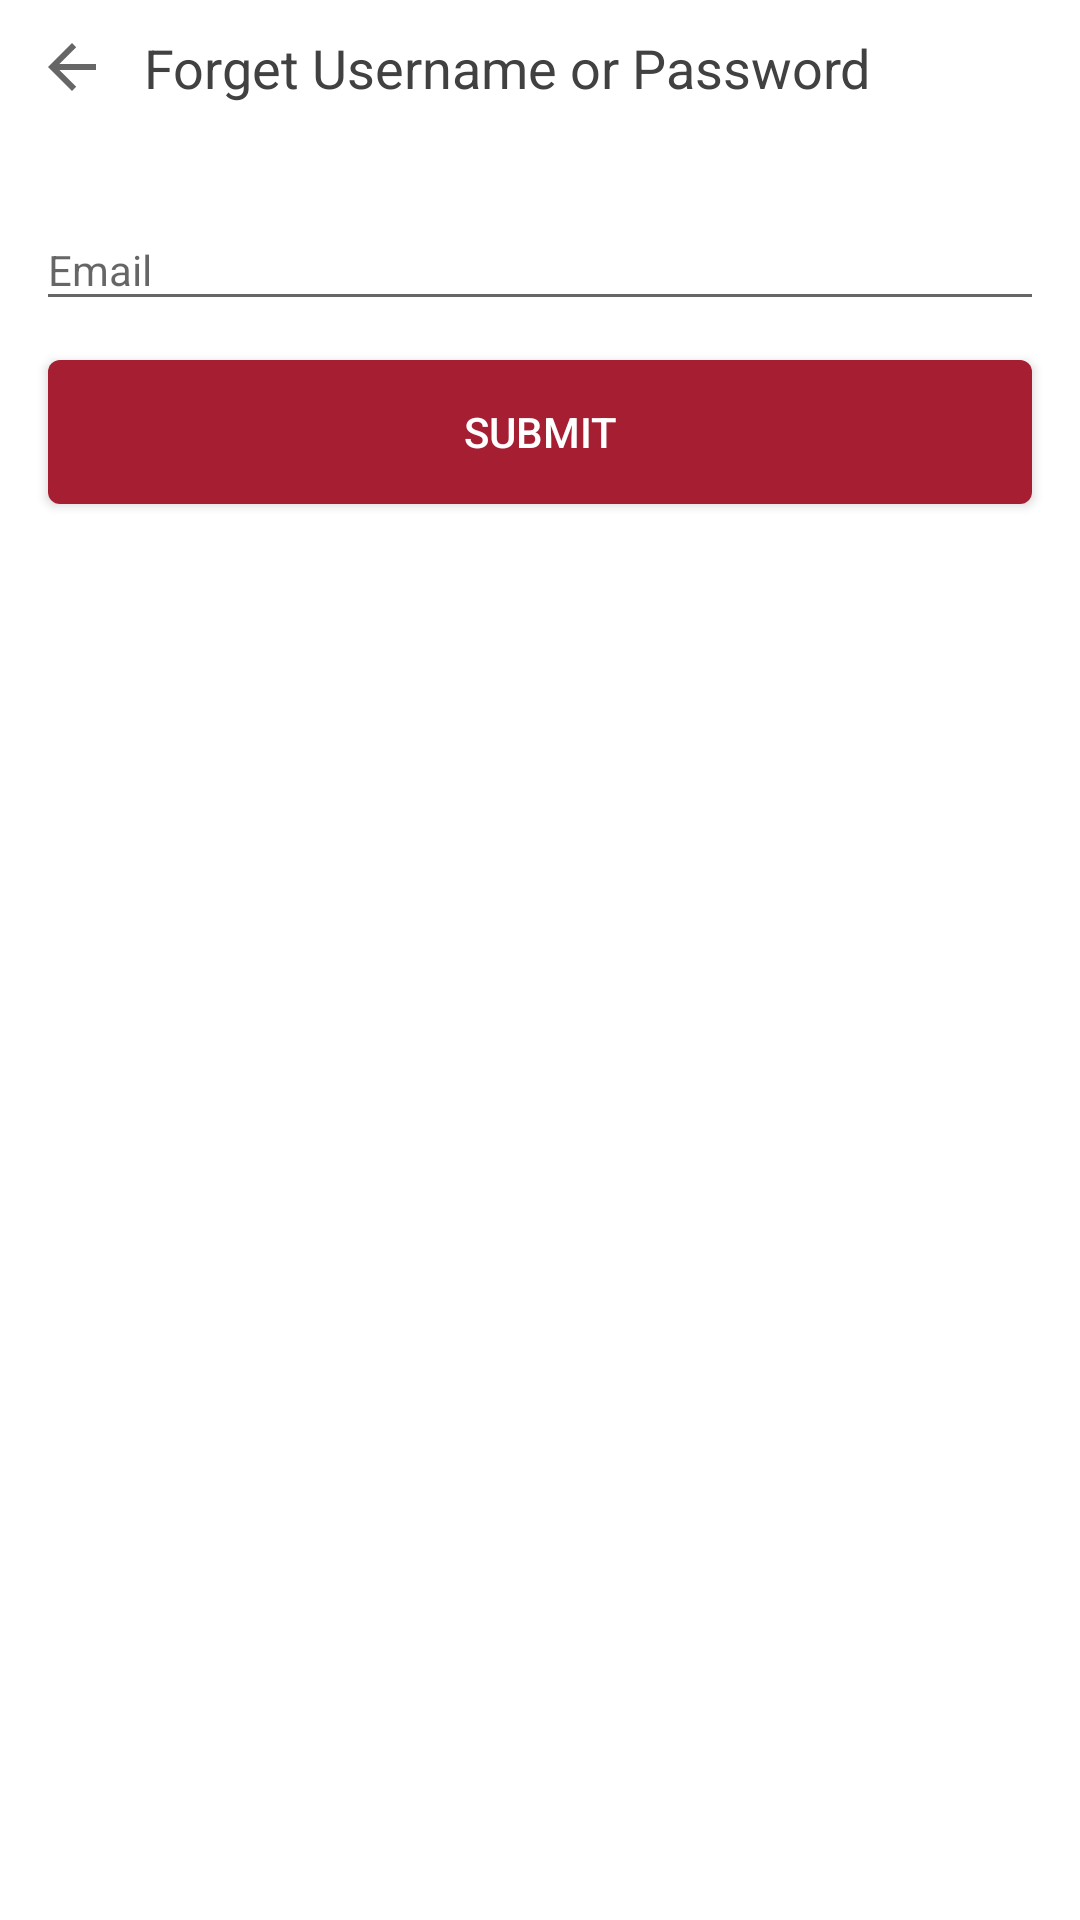

Write the Android layout XML for this screen, with the resource values it uses.
<!-- AndroidManifest.xml: application theme AppTheme -->
<!-- res/layout/forget_fragment.xml -->
<?xml version="1.0" encoding="utf-8"?>
<FrameLayout xmlns:android="http://schemas.android.com/apk/res/android"
    android:layout_width="match_parent"
    android:layout_height="match_parent"
    android:fillViewport="true"
    android:clickable="true"
    android:focusable="true"
    android:background="@android:color/white"
    android:focusableInTouchMode="true"
    xmlns:app="http://schemas.android.com/apk/res-auto">
<LinearLayout
    android:orientation="horizontal"
    android:layout_width="match_parent"
    android:layout_height="45dp">
    <ImageView
        android:layout_marginLeft="12dp"
        android:layout_marginStart="12dp"
        android:layout_gravity="center"
        android:id="@+id/ivBack"
        android:layout_width="wrap_content"
        android:layout_height="wrap_content"
        app:srcCompat="?attr/homeAsUpIndicator" />
    <TextView
        android:layout_marginLeft="12dp"
        android:layout_marginStart="12dp"
        android:layout_gravity="center"
        android:id="@+id/tvTitle"
        android:layout_width="wrap_content"
        android:layout_height="wrap_content"
        android:gravity="left"
        android:textSize="18sp"
        android:textColor="#414141"
        android:text="Forget Username or Password" />
</LinearLayout>
    <android.support.design.widget.TextInputLayout
        android:id="@+id/ilEmail"
        android:layout_width="match_parent"
        android:layout_height="wrap_content"
        android:layout_marginTop="60dp"
        android:layout_marginLeft="12dp"
        android:layout_marginStart="12dp"
        android:layout_marginRight="12dp"
        android:layout_marginEnd="12dp">

        <android.support.design.widget.TextInputEditText
            android:id="@+id/etEmail"
            android:layout_width="match_parent"
            android:layout_height="wrap_content"
            android:inputType="textEmailAddress"
            android:hint="Email"
            android:ems="10"
            android:textSize="14sp" />
    </android.support.design.widget.TextInputLayout>
    <Button
        android:layout_marginTop="120dp"
        android:layout_marginEnd="@dimen/activity_horizontal_margin"
        android:layout_marginStart="@dimen/activity_horizontal_margin"
        android:layout_marginBottom="@dimen/activity_vertical_margin"
        android:id="@+id/btnSubmit"
        android:layout_width="match_parent"
        android:layout_height="wrap_content"
        android:textColor="@android:color/white"
        android:background="@drawable/custom_button"
        android:text="Submit" />
    <ProgressBar
        android:visibility="gone"
        android:layout_marginTop="50dp"
        android:id="@+id/progressBar"
        android:layout_width="24dp"
        android:layout_height="24dp"
        android:layout_gravity="top|center" />

</FrameLayout>
<!-- resources referenced by this layout -->
<resources>
  <dimen name="activity_horizontal_margin">16dp</dimen>
  <dimen name="activity_vertical_margin">11dp</dimen>
  <!-- drawable custom_button (drawable) -->
  <?xml version="1.0" encoding="utf-8"?>
  <selector xmlns:android="http://schemas.android.com/apk/res/android">
      <item android:state_enabled="false">
          <shape android:shape="rectangle">
              <solid android:color="#A61E32"/>
          </shape>
      </item>
      <item android:state_pressed="false">
          <shape android:shape="rectangle">
              <solid android:color="#A61E32"/>
              <corners android:radius="4dp" />
          </shape>
      </item>
      <item android:state_pressed="true">
          <shape android:shape="rectangle">
              <solid android:color="#9D0B20"/>
          </shape>
      </item>
  </selector>
  <style name="AppTheme" parent="Theme.AppCompat.Light.DarkActionBar">
          
          <item name="colorPrimary">@color/colorPrimary</item>
          <item name="colorPrimaryDark">@color/colorPrimaryDark</item>
          <item name="colorAccent">@color/colorAccent</item>
  
  
      </style>
  <color name="colorPrimary">#FFFFFF</color>
  <color name="colorPrimaryDark">#000000</color>
  <color name="colorAccent">#A11328</color>
</resources>
